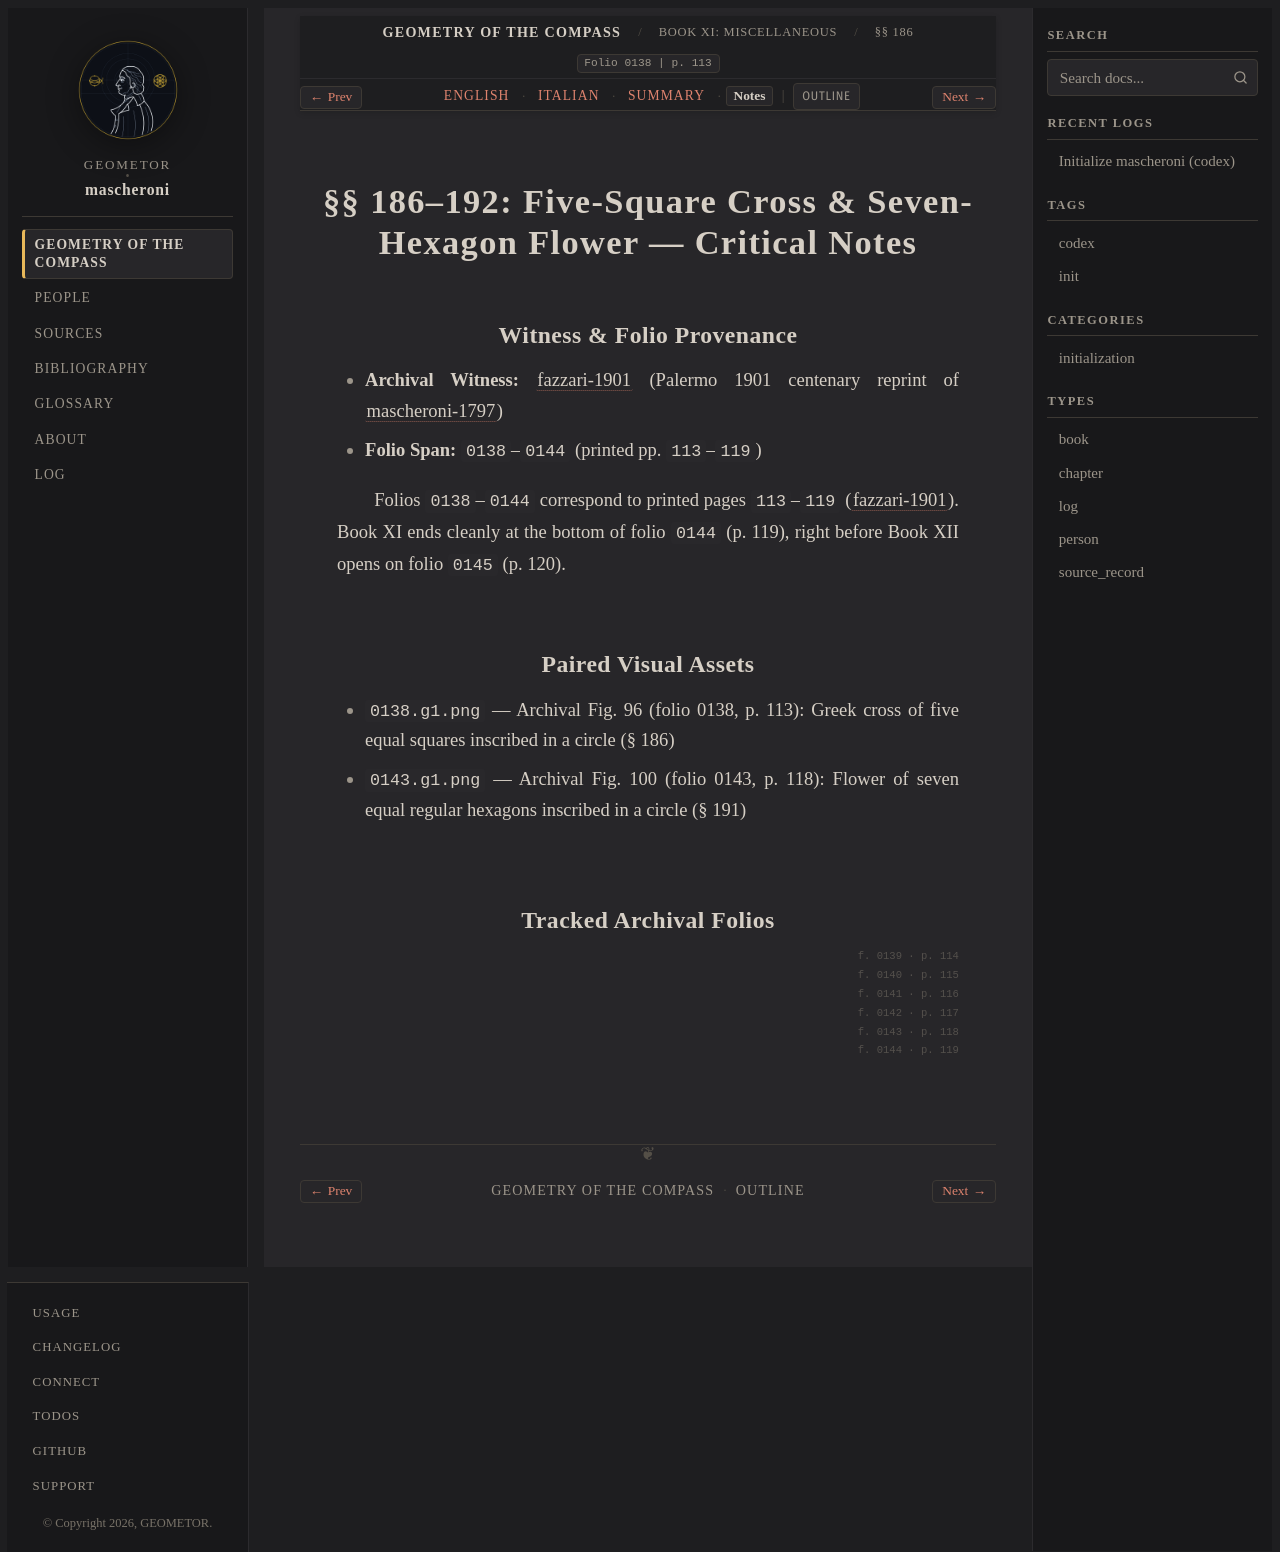

repository: geometor/mascheroni · page: geometria_del_compasso/11-book-11/05-sec-186-tessellations/notes.html · generator: sphinx

:order: 5
:layout: book
:title: §§ 186–192: Five-Square Cross & Seven-Hexagon Flower — Critical Notes
:nav_title: §§ 186–192: Circle Packings
:breadcrumb_title: §§ 186–192: Circle Packings
:folio: 0138
:page: 113
:tracks: English: index | Italian: it | Summary: summary | Notes: notes

.. _mascheroni-11-book-11-05-sec-186-tessellations-notes:

=====================================================================
§§ 186–192: Five-Square Cross & Seven-Hexagon Flower — Critical Notes
=====================================================================

Witness & Folio Provenance
--------------------------

* **Archival Witness:** :cite:`fazzari-1901` (Palermo 1901 centenary reprint of :cite:`mascheroni-1797`)
* **Folio Span:** ``0138``–``0144`` (printed pp. ``113``–``119``)

Folios ``0138``–``0144`` correspond to printed pages ``113``–``119`` (:cite:`fazzari-1901`). Book XI ends cleanly at the bottom of folio ``0144`` (p. 119), right before Book XII opens on folio ``0145`` (p. 120).

Paired Visual Assets
--------------------

* ``0138.g1.png`` — Archival Fig. 96 (folio 0138, p. 113): Greek cross of five equal squares inscribed in a circle (§ 186)
* ``0143.g1.png`` — Archival Fig. 100 (folio 0143, p. 118): Flower of seven equal regular hexagons inscribed in a circle (§ 191)

Tracked Archival Folios
-----------------------

.. folio:: 0138
   :page: 113

.. folio:: 0139
   :page: 114

.. folio:: 0140
   :page: 115

.. folio:: 0141
   :page: 116

.. folio:: 0142
   :page: 117

.. folio:: 0143
   :page: 118

.. folio:: 0144
   :page: 119
